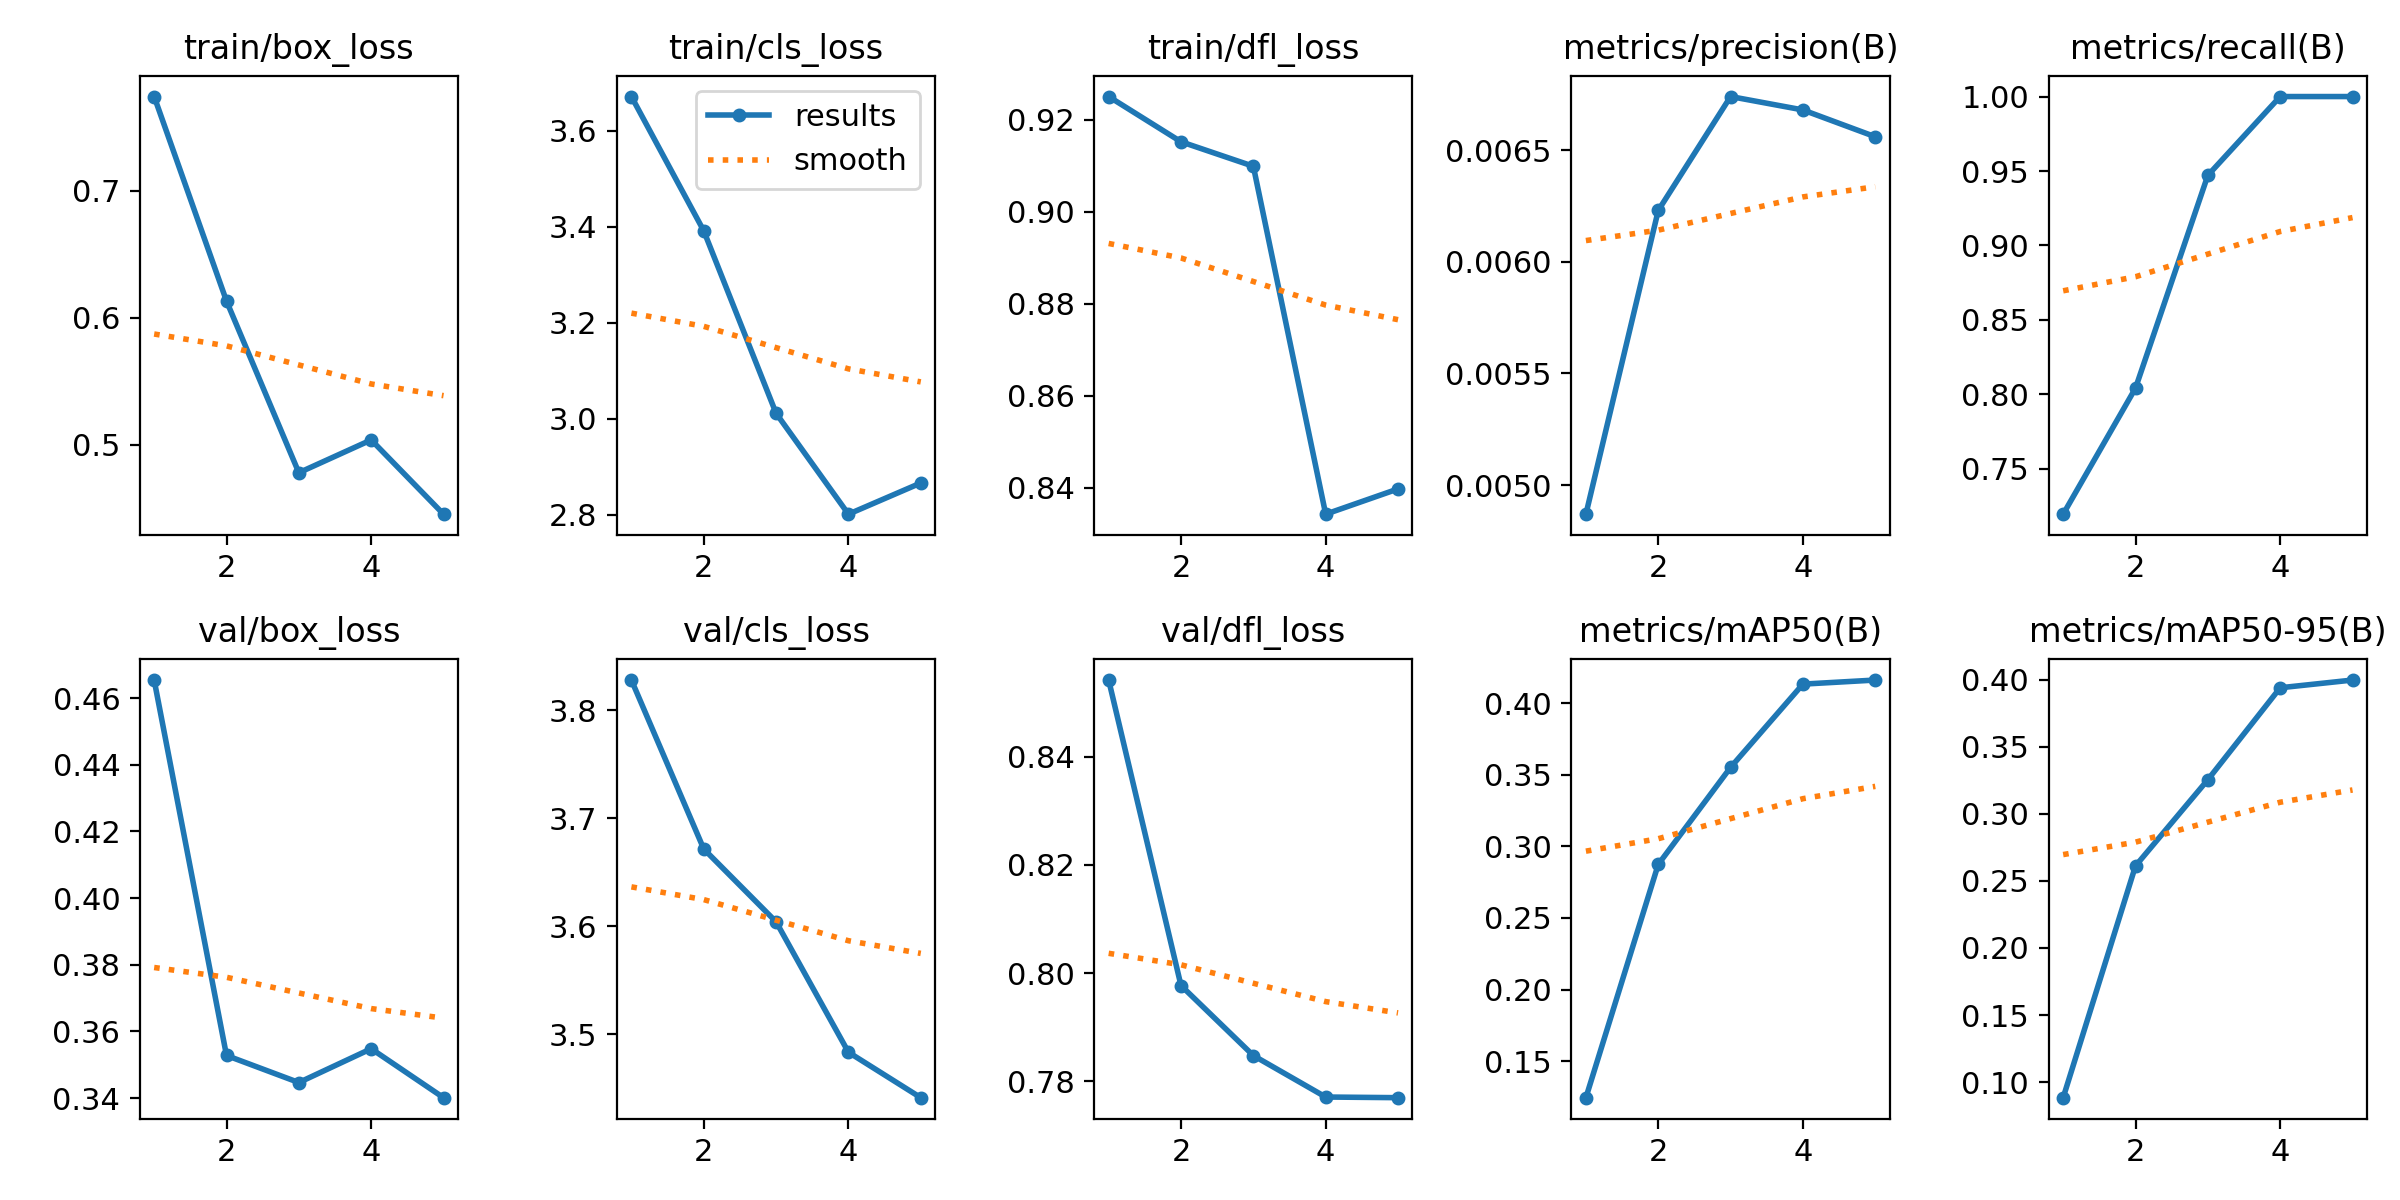

Data behind this chart, as committed beside it:
epoch, time, train/box_loss, train/cls_loss, train/dfl_loss, metrics/precision(B), metrics/recall(B), metrics/mAP50(B), metrics/mAP50-95(B), val/box_loss, val/cls_loss, val/dfl_loss, lr/pg0, lr/pg1, lr/pg2
1, 5.94, 0.7741, 3.671, 0.9251, 0.00487, 0.7196, 0.1245, 0.08839, 0.4654, 3.828, 0.8542, 5.716e-05, 5.716e-05, 5.716e-05
2, 11.1, 0.6131, 3.391, 0.9153, 0.00623, 0.8042, 0.2874, 0.2612, 0.3528, 3.672, 0.7977, 0.0001031, 0.0001031, 0.0001031
3, 16.17, 0.478, 3.011, 0.9099, 0.00674, 0.9471, 0.3551, 0.3254, 0.3447, 3.604, 0.7847, 0.0001208, 0.0001208, 0.0001208
4, 21.17, 0.5038, 2.801, 0.8343, 0.00668, 1, 0.4132, 0.394, 0.3548, 3.483, 0.7771, 0.0001102, 0.0001102, 0.0001102
5, 26.13, 0.4453, 2.866, 0.8398, 0.00656, 1, 0.416, 0.3997, 0.3401, 3.441, 0.777, 7.13357e-05, 7.13357e-05, 7.13357e-05
